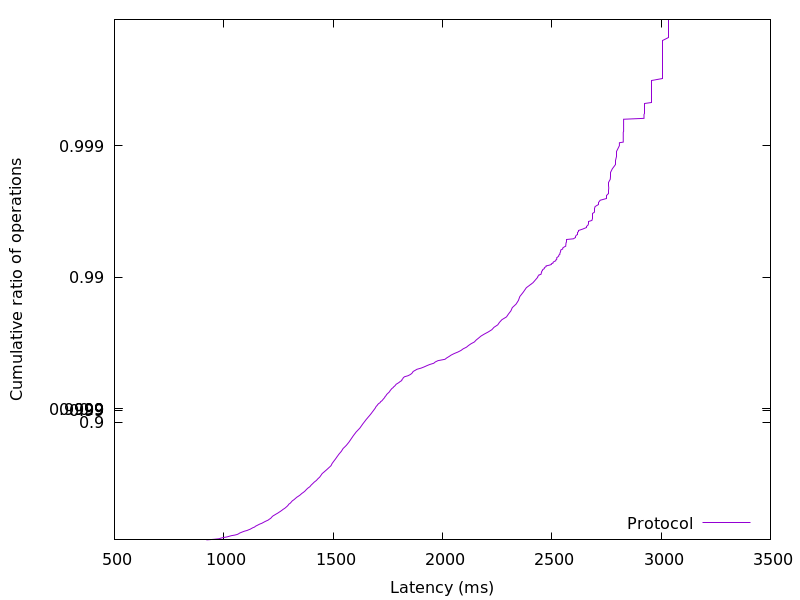

The table this chart was drawn from, first rows:
920.607744, 0.01
955.1, 0.02
979.1, 0.03
986.4, 0.04
997.5, 0.05
1014, 0.06
1024, 0.07
1034, 0.08
1050, 0.09
1062, 0.1
1068, 0.11
1072, 0.12
1079, 0.13
1086, 0.14
1094, 0.15
1106, 0.16
1114, 0.17
1121, 0.18
1127, 0.19
1133, 0.2
1141, 0.21
1145, 0.22
1151, 0.23
1158, 0.24
1165, 0.25
1174, 0.26
1180, 0.27
1187, 0.28
1195, 0.29
1203, 0.3
1208, 0.31
1214, 0.32
1218, 0.33
1221, 0.34
1226, 0.35
1233, 0.36
1239, 0.37
1247, 0.38
1253, 0.39
1259, 0.4
1266, 0.41
1271, 0.42
1279, 0.43
1284, 0.44
1290, 0.45
1294, 0.46
1297, 0.47
1304, 0.48
1309, 0.49
1313, 0.5
1321, 0.51
1327, 0.52
1333, 0.53
1342, 0.54
1350, 0.55
1356, 0.56
1365, 0.57
1372, 0.58
1378, 0.59
1385, 0.6
1394, 0.61
... 298 more rows
